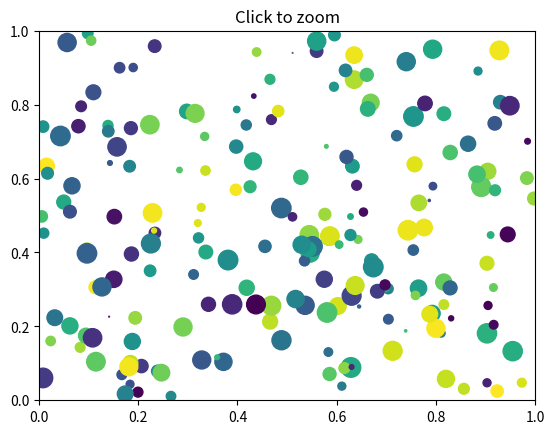

Write the Python code that produced this figure.
from matplotlib.pyplot import figure, show
import numpy

class ZoomPan:
    def __init__(self):
        self.middle_dragging = False
        self.pan_x = None
        self.pan_y = None
        self.x0 = None
        self.y0 = None
        self.x1 = None
        self.y1 = None
        self.xpress = None
        self.ypress = None


    def zoom_factory(self, ax, base_scale = 2.):
        def zoom(event):
            cur_xlim = ax.get_xlim()
            cur_ylim = ax.get_ylim()

            xdata = event.xdata # get event x location
            ydata = event.ydata # get event y location

            if event.button == 'down':
                # deal with zoom in
                scale_factor = 1 / base_scale
            elif event.button == 'up':
                # deal with zoom out
                scale_factor = base_scale
            else:
                # deal with something that should never happen
                scale_factor = 1
                # print event.button

            new_width = (cur_xlim[1] - cur_xlim[0]) * scale_factor
            new_height = (cur_ylim[1] - cur_ylim[0]) * scale_factor

            relx = (cur_xlim[1] - xdata)/(cur_xlim[1] - cur_xlim[0])
            rely = (cur_ylim[1] - ydata)/(cur_ylim[1] - cur_ylim[0])

            ax.set_xlim([xdata - new_width * (1-relx), xdata + new_width * (relx)])
            ax.set_ylim([ydata - new_height * (1-rely), ydata + new_height * (rely)])

            ax.figure.canvas.draw()

        fig = ax.get_figure() # get the figure of interest
        fig.canvas.mpl_connect('scroll_event', zoom)

        return zoom

    def pan_factory(self, ax):
        def onPress(event):
            if event.inaxes != ax: return
            if event.button == 2:
                self.pan_x = ax.get_xlim()
                self.pan_y = ax.get_ylim()
                self.xpress, self.ypress = event.xdata, event.ydata
                self.middle_dragging = True

        def onRelease(event):
            self.middle_dragging = False
            ax.figure.canvas.draw()

        def onMotion(event):
            if self.middle_dragging is False: return
            if event.inaxes != ax: return
            dx = event.xdata - self.xpress
            dy = event.ydata - self.ypress
            self.pan_x -= dx
            self.pan_y -= dy
            ax.set_xlim(self.pan_x)
            ax.set_ylim(self.pan_y)

            ax.figure.canvas.draw()

        fig = ax.get_figure() # get the figure of interest

        # attach the call back
        fig.canvas.mpl_connect('button_press_event',onPress)
        fig.canvas.mpl_connect('button_release_event',onRelease)
        fig.canvas.mpl_connect('motion_notify_event',onMotion)

        #return the function
        return onMotion


fig = figure()

ax = fig.add_subplot(111, xlim=(0,1), ylim=(0,1), autoscale_on=False)

ax.set_title('Click to zoom')
x,y,s,c = numpy.random.rand(4,200)
s *= 200

ax.scatter(x,y,s,c)
scale = 1.1
zp = ZoomPan()
figZoom = zp.zoom_factory(ax, base_scale = scale)
figPan = zp.pan_factory(ax)
show()
